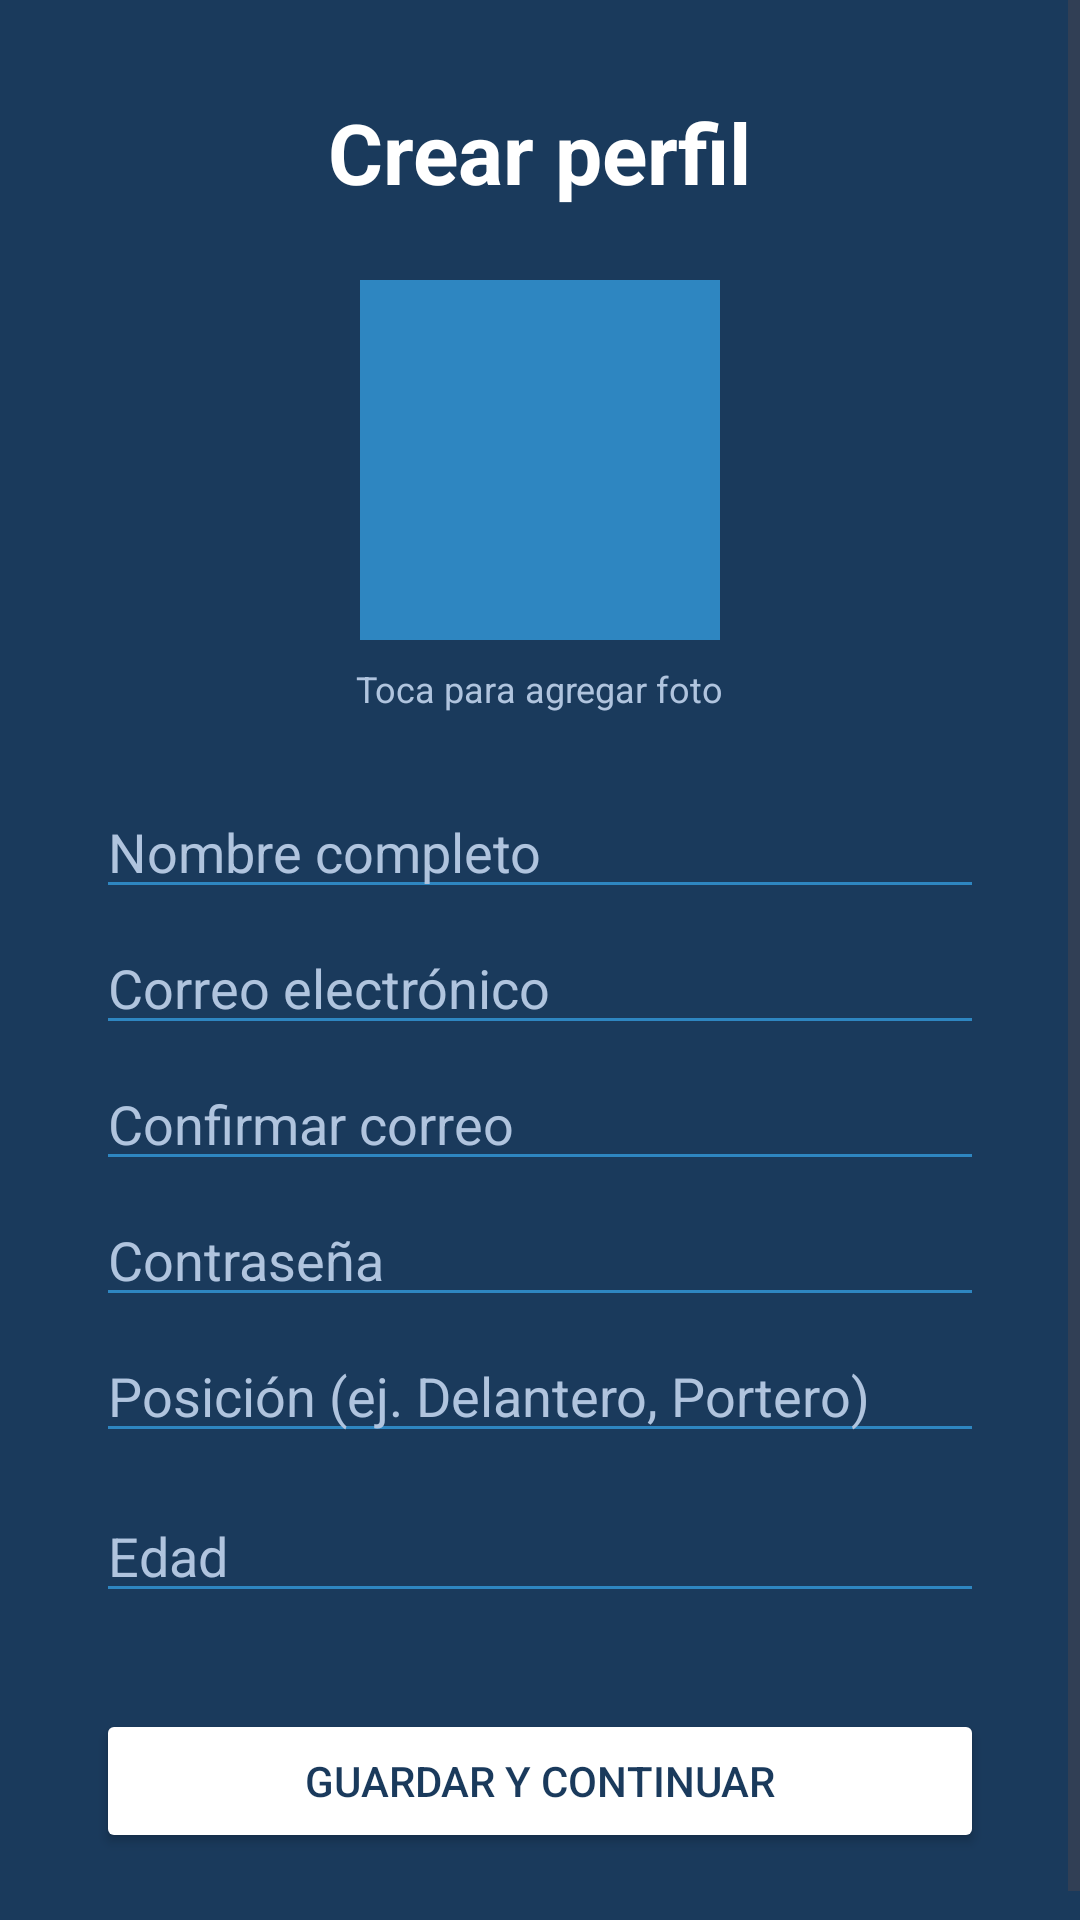

Here is an Android app screen rendered from its layout file. Give the layout XML and the strings, colors and styles it references.
<!-- AndroidManifest.xml: application theme Theme.FootStaats -->
<!-- res/layout/activity_register.xml -->
<?xml version="1.0" encoding="utf-8"?>
<ScrollView xmlns:android="http://schemas.android.com/apk/res/android"
    android:layout_width="match_parent"
    android:layout_height="match_parent"
    android:background="#1A3A5C">

    <LinearLayout
        android:layout_width="match_parent"
        android:layout_height="wrap_content"
        android:orientation="vertical"
        android:gravity="center_horizontal"
        android:padding="32dp">

        <TextView
            android:layout_width="wrap_content"
            android:layout_height="wrap_content"
            android:text="Crear perfil"
            android:textSize="28sp"
            android:textStyle="bold"
            android:textColor="#FFFFFF"
            android:layout_marginBottom="24dp"/>

        <ImageView
            android:id="@+id/imgFotoPerfil"
            android:layout_width="120dp"
            android:layout_height="120dp"
            android:src="@mipmap/ic_launcher"
            android:scaleType="centerCrop"
            android:background="#2E86C1"
            android:layout_marginBottom="8dp"/>

        <TextView
            android:layout_width="wrap_content"
            android:layout_height="wrap_content"
            android:text="Toca para agregar foto"
            android:textColor="#B0C4DE"
            android:textSize="12sp"
            android:layout_marginBottom="24dp"/>

        <EditText
            android:id="@+id/etNombre"
            android:layout_width="match_parent"
            android:layout_height="wrap_content"
            android:hint="Nombre completo"
            android:textColorHint="#B0C4DE"
            android:textColor="#FFFFFF"
            android:backgroundTint="#2E86C1"
            android:layout_marginBottom="4dp"/>

        <TextView
            android:id="@+id/tvErrorNombre"
            android:layout_width="match_parent"
            android:layout_height="wrap_content"
            android:textColor="#E74C3C"
            android:textSize="12sp"
            android:visibility="gone"
            android:layout_marginBottom="12dp"/>

        <EditText
            android:id="@+id/etCorreo"
            android:layout_width="match_parent"
            android:layout_height="wrap_content"
            android:hint="Correo electrónico"
            android:inputType="textEmailAddress"
            android:textColorHint="#B0C4DE"
            android:textColor="#FFFFFF"
            android:backgroundTint="#2E86C1"
            android:layout_marginBottom="4dp"/>

        <TextView
            android:id="@+id/tvErrorCorreo"
            android:layout_width="match_parent"
            android:layout_height="wrap_content"
            android:textColor="#E74C3C"
            android:textSize="12sp"
            android:visibility="gone"
            android:layout_marginBottom="12dp"/>

        <EditText
            android:id="@+id/etConfirmarCorreo"
            android:layout_width="match_parent"
            android:layout_height="wrap_content"
            android:hint="Confirmar correo"
            android:inputType="textEmailAddress"
            android:textColorHint="#B0C4DE"
            android:textColor="#FFFFFF"
            android:backgroundTint="#2E86C1"
            android:layout_marginBottom="4dp"/>

        <TextView
            android:id="@+id/tvErrorConfirmarCorreo"
            android:layout_width="match_parent"
            android:layout_height="wrap_content"
            android:textColor="#E74C3C"
            android:textSize="12sp"
            android:visibility="gone"
            android:layout_marginBottom="12dp"/>

        <EditText
            android:id="@+id/etContrasena"
            android:layout_width="match_parent"
            android:layout_height="wrap_content"
            android:hint="Contraseña"
            android:inputType="textPassword"
            android:textColorHint="#B0C4DE"
            android:textColor="#FFFFFF"
            android:backgroundTint="#2E86C1"
            android:layout_marginBottom="4dp"/>

        <TextView
            android:id="@+id/tvErrorContrasena"
            android:layout_width="match_parent"
            android:layout_height="wrap_content"
            android:textColor="#E74C3C"
            android:textSize="12sp"
            android:visibility="gone"
            android:layout_marginBottom="12dp"/>

        <EditText
            android:id="@+id/etPosicion"
            android:layout_width="match_parent"
            android:layout_height="wrap_content"
            android:hint="Posición (ej. Delantero, Portero)"
            android:textColorHint="#B0C4DE"
            android:textColor="#FFFFFF"
            android:backgroundTint="#2E86C1"
            android:layout_marginBottom="12dp"/>

        <EditText
            android:id="@+id/etEdad"
            android:layout_width="match_parent"
            android:layout_height="wrap_content"
            android:hint="Edad"
            android:inputType="number"
            android:textColorHint="#B0C4DE"
            android:textColor="#FFFFFF"
            android:backgroundTint="#2E86C1"
            android:layout_marginBottom="32dp"/>

        <Button
            android:id="@+id/btnGuardar"
            android:layout_width="match_parent"
            android:layout_height="wrap_content"
            android:text="Guardar y continuar"
            android:textColor="#1A3A5C"
            android:backgroundTint="#FFFFFF"/>

    </LinearLayout>
</ScrollView>
<!-- resources referenced by this layout -->
<resources>
  <style name="Theme.FootStaats" parent="Base.Theme.FootStaats" />
  <style name="Base.Theme.FootStaats" parent="Theme.Material3.DayNight.NoActionBar">
          
          
      </style>
</resources>
